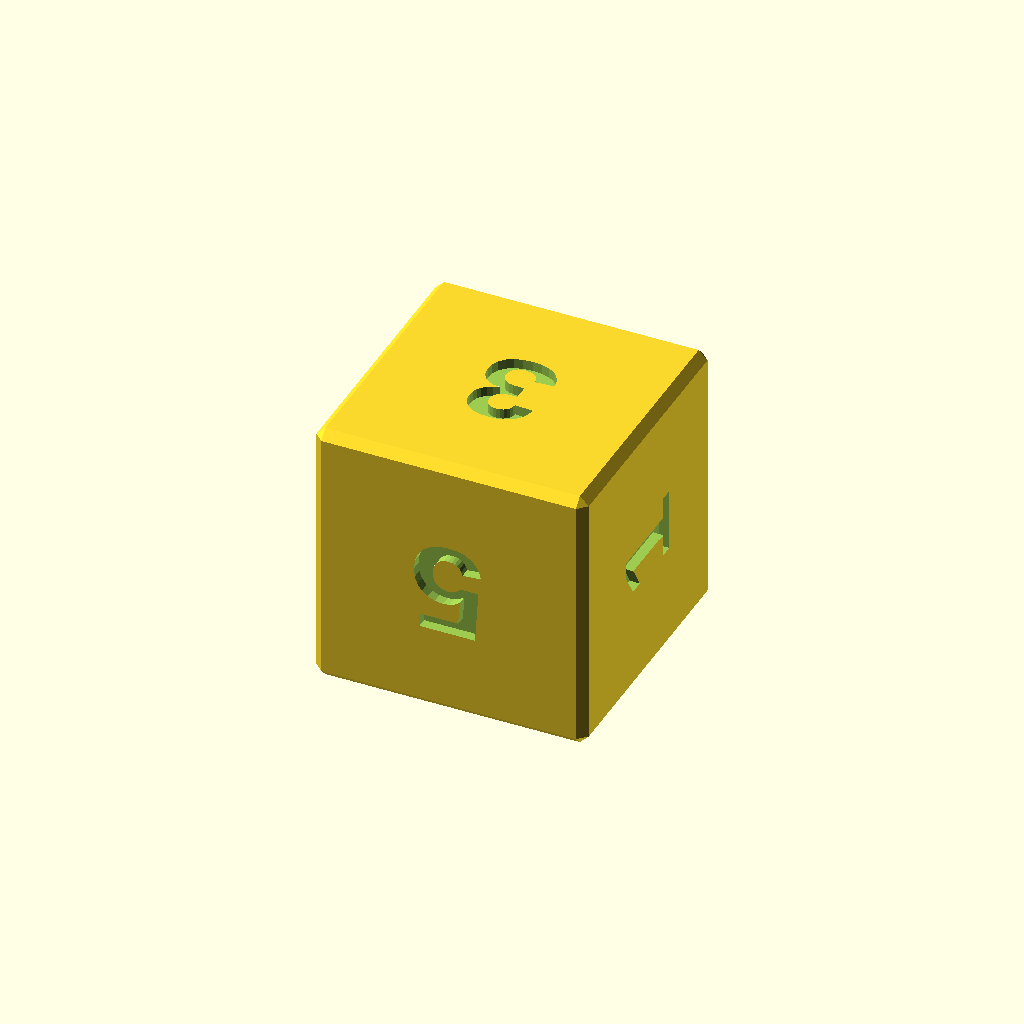
Cell 1 — every parameter at its default value.
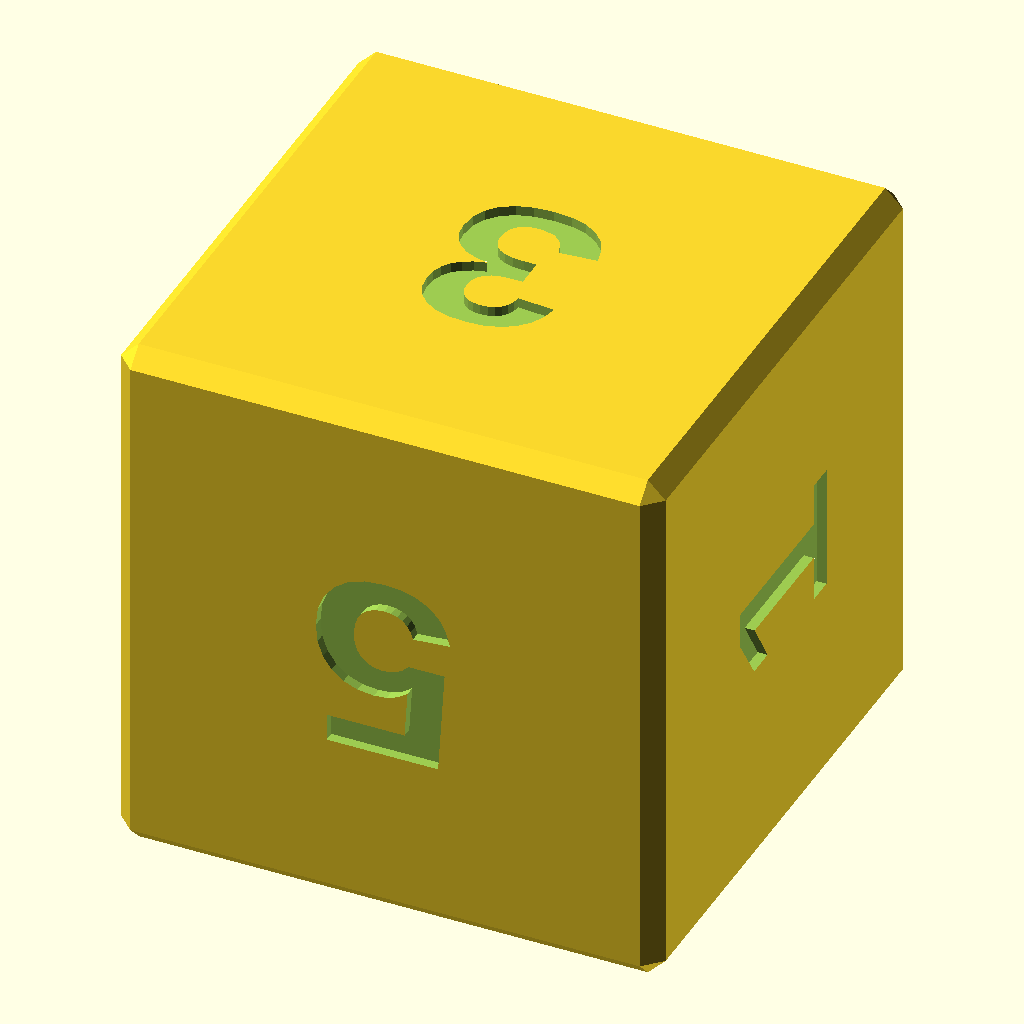
Cell 2: size_scale = 2 (everything else at default).
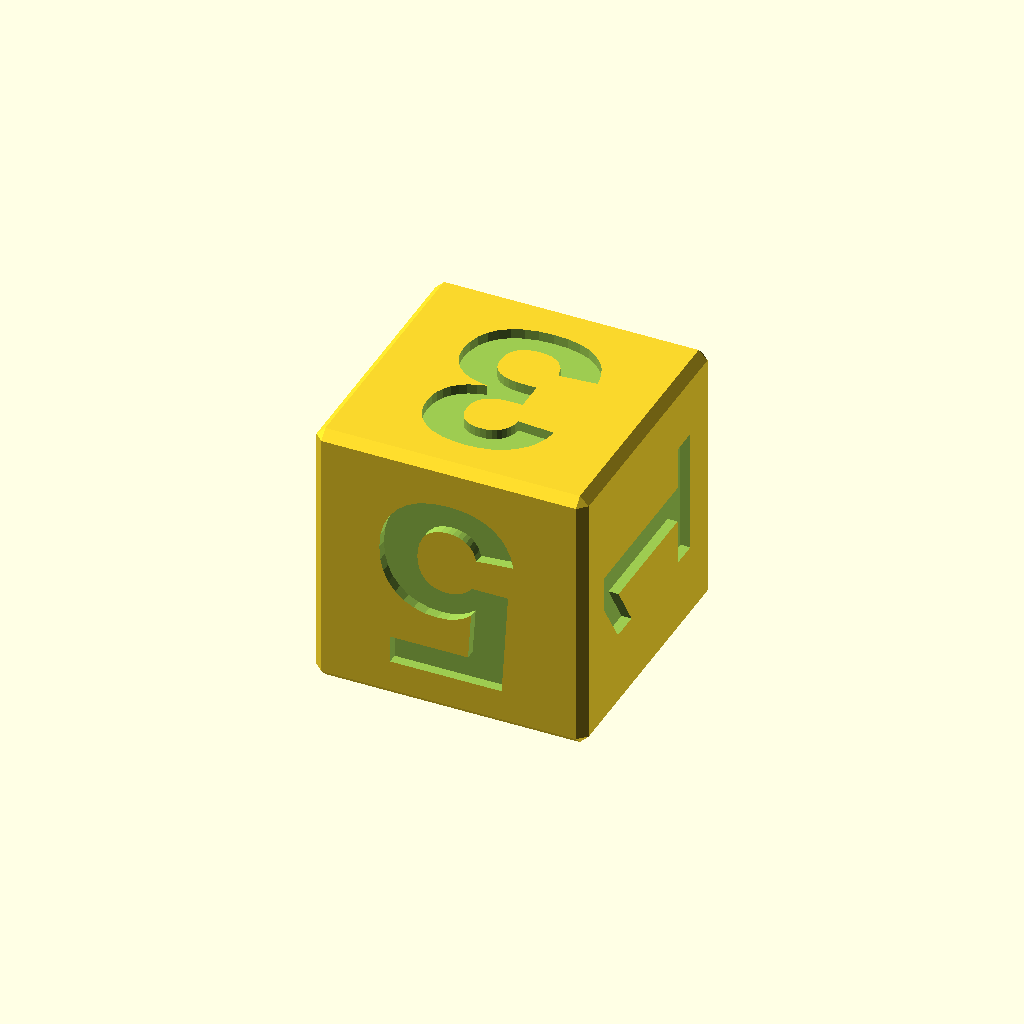
Cell 3: the same model with text_scale = 2.
All cells are drawn from one camera (rotation 55°, 0°, 25°, orthographic, colour scheme Cornfield), so only the parameter changes between them.
OpenSCAD source file packages/dice-models/openscad/generated/d6.scad:
// Open Dice d6, generated by scripts/export-models.mjs from the same
// geometry the web roller draws. By Zein Alaouie, CC BY 4.0: credit
// "Dice model by Zein Alaouie (Open Dice), CC BY 4.0" when you share this
// model, a remix or prints. https://github.com/Greycell-open/OpenDice
// Edit the parameters, then
// Render (F6) and Export as STL. Regenerate with: npm run models
//
// Opposite faces sum to 7.

size_scale     = 1.0;    // 1.0 = standard size (d20 about 20 mm, d6 about 16 mm); 1.25 is 25 percent larger
engrave_depth  = 0.6;    // mm into each face
font           = "Liberation Sans:style=Bold";
text_scale     = 1.0;    // grow or shrink every number
mark_six_nine  = false;  // a dot after 6 and 9 so they can be told apart

points = [[7.639,-8.17,-7.639],[-7.639,-7.639,-8.17],[7.639,-7.639,-8.17],[8.17,-7.639,7.639],[7.639,-8.17,7.639],[-7.639,-8.17,7.639],[7.639,7.639,-8.17],[8.17,7.639,-7.639],[-8.17,7.639,-7.639],[-8.17,7.639,7.639],[-7.639,8.17,-7.639],[-7.639,8.17,7.639],[7.639,-7.639,8.17],[7.639,7.639,8.17],[8.17,7.639,7.639],[8.17,-7.639,-7.639],[7.639,8.17,-7.639],[-7.639,7.639,-8.17],[-8.17,-7.639,-7.639],[-7.639,7.639,8.17],[7.639,8.17,7.639],[-7.639,-8.17,-7.639],[-8.17,-7.639,7.639],[-7.639,-7.639,8.17]];
// Counter-clockwise from outside in the source; OpenSCAD wants clockwise.
faces = [[0,2,1],[0,4,3],[0,5,4],[6,1,2],[6,2,7],[8,10,9],[11,9,10],[12,4,5],[12,3,4],[12,13,3],[14,3,13],[14,7,3],[15,0,3],[15,2,0],[15,7,2],[15,3,7],[16,6,7],[16,10,6],[16,11,10],[16,7,14],[17,6,10],[17,1,6],[17,8,1],[17,10,8],[18,8,9],[18,1,8],[19,13,12],[19,11,13],[19,9,11],[20,16,14],[20,11,16],[20,13,11],[20,14,13],[21,18,5],[21,1,18],[21,0,1],[21,5,0],[22,18,9],[22,5,18],[22,9,19],[23,22,19],[23,5,22],[23,12,5],[23,19,12]];

// [number, text height in mm, placement on the face]
labels = [
  [1, 9.3955, [[0,0,1,8.17],[0,-1,0,0],[1,0,0,0],[0,0,0,1]]],
  [6, 9.3955, [[0,0,-1,-8.17],[0,-1,0,0],[-1,0,0,0],[0,0,0,1]]],
  [2, 9.3955, [[-1,0,0,0],[0,0,1,8.17],[0,1,0,0],[0,0,0,1]]],
  [5, 9.3955, [[-1,0,0,0],[0,0,-1,-8.17],[0,-1,0,0],[0,0,0,1]]],
  [3, 9.3955, [[-1,0,0,0],[0,-1,0,0],[0,0,1,8.17],[0,0,0,1]]],
  [4, 9.3955, [[1,0,0,0],[0,-1,0,0],[0,0,-1,-8.17],[0,0,0,1]]]
];

function label_text(n) = (mark_six_nine && (n == 6 || n == 9)) ? str(n, ".") : str(n);

scale(size_scale) difference() {
  polyhedron(points = points, faces = faces, convexity = 2);
  for (l = labels)
    multmatrix(l[2])
      translate([0, 0, -engrave_depth / size_scale])
        linear_extrude(engrave_depth / size_scale + 0.05)
          text(label_text(l[0]), size = l[1] * 0.62 * text_scale, font = font,
               halign = "center", valign = "center");
}
Parameter table extracted from the source (name, type, default, range or options):
size_scale: number, default 1
engrave_depth: number, default 0.6
font: string, default "Liberation Sans:style=Bold"
text_scale: number, default 1
mark_six_nine: bool, default false
